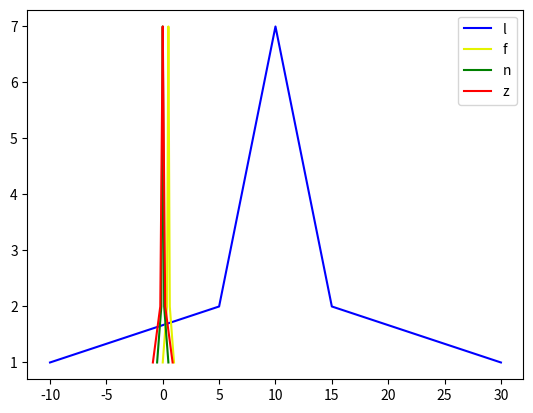

Here is the Python script that generated this plot:
"""
标准化（Normalization）
"""
import numpy as np
import matplotlib.pyplot as plt


def Normalization1(x):
    """归一化（0~1）
    x_=(x-x_min)/(x_max-x_min)"""
    return [float(i - min(x)) / float(max(x) - min(x)) for i in x]


def Normalization2(x):
    """归一化（-1~1）
    x_ = (x - x_mean)/(x_max - x_min)"""
    return [float(i - np.mean(x)) / float(max(x) - min(x)) for i in x]


def z_score(x):
    """y = (x - μ) / σ"""
    x_mean = np.mean(x)
    s2 = sum([(i - x_mean) * (i - x_mean) for i in x]) / len(x)
    return [(i - x_mean) / s2 for i in x]


l = [-10, 5, 5, 6, 6, 6, 7, 7, 7, 7, 8, 8, 8, 8, 8, 9, 9, 9, 9, 9, 9, 10, 10, 10, 10, 10, 10, 10, 11, 11, 11, 11, 11,
     11, 12, 12, 12, 12, 12, 13, 13, 13, 13, 14, 14, 14, 15, 15, 30]

y = []
for i in l:
    c = l.count(i)
    y.append(c)
print('y：\n', y)

f = Normalization1(l)
n = Normalization2(l)
z = z_score(l)
print('f:\n', f)

plt.plot(l, y, c='b')
plt.plot(f, y, c='#E4F300')
plt.plot(n, y, c='g')
plt.plot(z, y, c='r')
plt.legend(labels=['l', 'f', 'n', 'z'])
plt.show()
